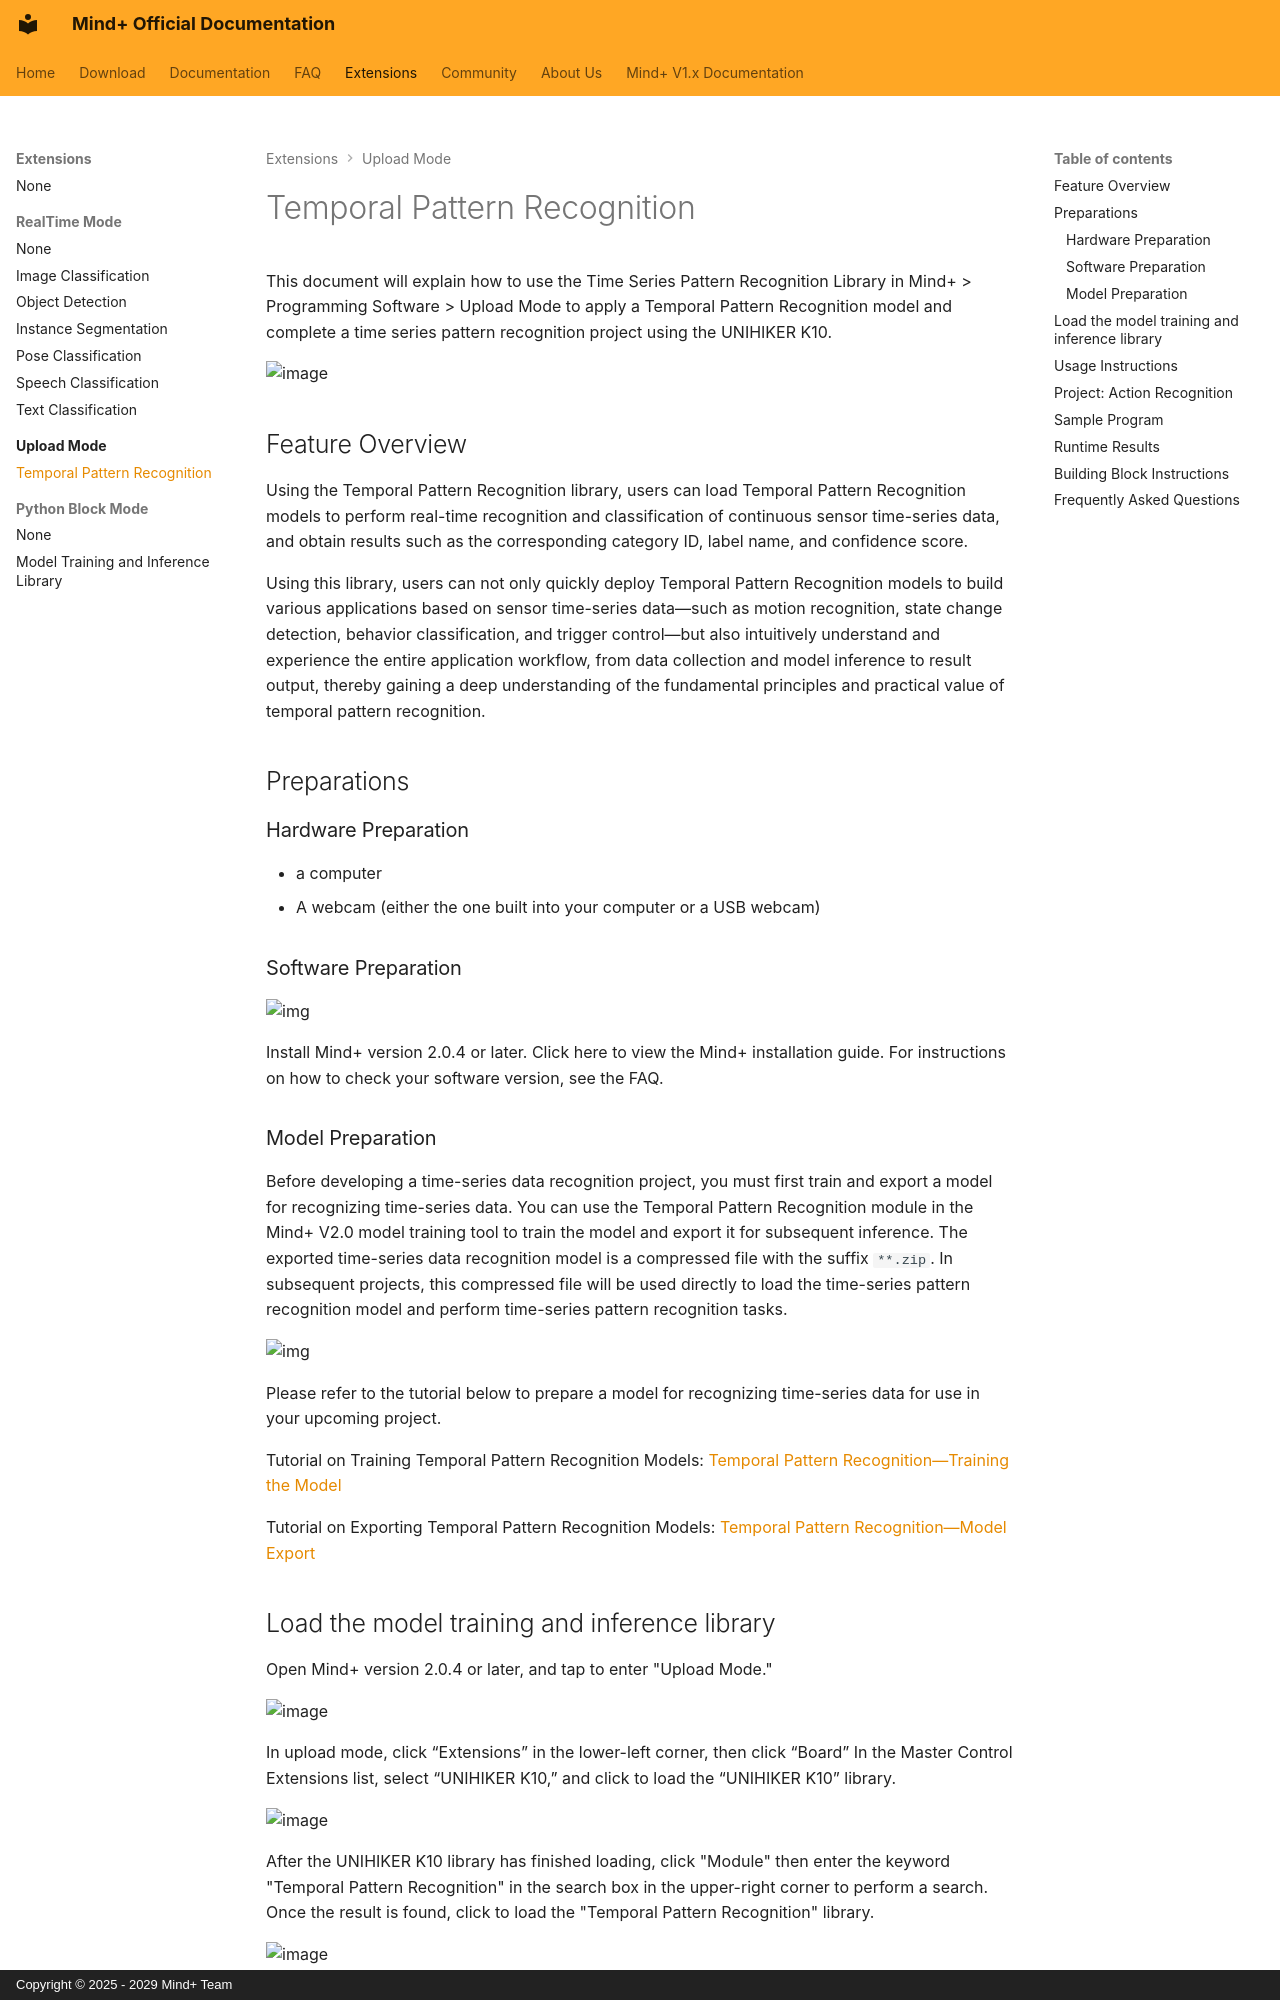

repository: DFRobot/mindplus2-docs-en · page: Extension/UploadMode/TemporalPatternRecognition/index.html · generator: mkdocs · copyright: Copyright © 2025 - 2029 Mind+ Team

# Temporal Pattern Recognition

This document will explain how to use the Time Series Pattern Recognition Library in Mind+ > Programming Software > Upload Mode to apply a Temporal Pattern Recognition model and complete a time series pattern recognition project using the UNIHIKER K10.

![image](./TemporalPatternRecognition.assets/pic_1782370370758.gif)

## Feature Overview

Using the Temporal Pattern Recognition library, users can load Temporal Pattern Recognition models to perform real-time recognition and classification of continuous sensor time-series data, and obtain results such as the corresponding category ID, label name, and confidence score.

Using this library, users can not only quickly deploy Temporal Pattern Recognition models to build various applications based on sensor time-series data—such as motion recognition, state change detection, behavior classification, and trigger control—but also intuitively understand and experience the entire application workflow, from data collection and model inference to result output, thereby gaining a deep understanding of the fundamental principles and practical value of temporal pattern recognition.

## Preparations

### Hardware Preparation

* a computer
* A webcam (either the one built into your computer or a USB webcam)

### Software Preparation

![img](https://mindplus.dfrobot.com.cn/mp2/realtime-ext-docs/docs/Stage/ext-DFRobot-realtimeAiInference/image-classification.assets/1767691838809-315fea06-9f14-4310-9aa8-733d3aad57cd.png)

Install Mind+ version 2.0.4 or later. Click here to view the Mind+ installation guide. For instructions on how to check your software version, see the FAQ.

### Model Preparation

Before developing a time-series data recognition project, you must first train and export a model for recognizing time-series data. You can use the Temporal Pattern Recognition module in the Mind+ V2.0 model training tool to train the model and export it for subsequent inference. The exported time-series data recognition model is a compressed file with the suffix `**.zip`. In subsequent projects, this compressed file will be used directly to load the time-series pattern recognition model and perform time-series pattern recognition tasks.

![img](https://mindplus.dfrobot.com.cn/mp2/realtime-ext-docs/docs/Stage/ext-DFRobot-realtimeAiInference/instance-segmentation.assets/1767686489033-6d0f7ff8-2456-4e9e-9e5a-0b97a17b9e95.png)

Please refer to the tutorial below to prepare a model for recognizing time-series data for use in your upcoming project.

Tutorial on Training Temporal Pattern Recognition Models: [Temporal Pattern Recognition—Training the Model](../../AITools/Detailed_explanation/time_series_recognition/quick_experience/quick-experience.md#step-3-train-model)

Tutorial on Exporting Temporal Pattern Recognition Models: [Temporal Pattern Recognition—Model Export](../../AITools/Detailed_explanation/time_series_recognition/quick_experience/quick-experience.md#step-6-model-deploy)

## Load the model training and inference library

Open Mind+ version 2.0.4 or later, and tap to enter "Upload Mode."

![image](./TemporalPatternRecognition.assets/pic_1782272508707.png)

In upload mode, click “Extensions” in the lower-left corner, then click “Board” In the Master Control Extensions list, select “UNIHIKER K10,” and click to load the “UNIHIKER K10” library.

![image](./TemporalPatternRecognition.assets/pic_1782272554057.png)

After the UNIHIKER K10 library has finished loading, click "Module" then enter the keyword "Temporal Pattern Recognition" in the search box in the upper-right corner to perform a search. Once the result is found, click to load the "Temporal Pattern Recognition" library.

![image](./TemporalPatternRecognition.assets/pic_1782272568671.png)

Once loading is complete, return to the upload mode programming page and click "Temporal Pattern Recognition" to locate the Temporal Pattern Recognition blocks, as shown below.

![image](./TemporalPatternRecognition.assets/pic_1782272581719.png)

## Usage Instructions

![image](./TemporalPatternRecognition.assets/pic_1782272618319.png)

## Project: Action Recognition

This project demonstrates how to use a pre-trained temporal pattern recognition model to analyze continuous data collected by the UNIHIKER K10 accelerometer, extract label data from the inference results, and perform motion recognition.

In practice, you can replace the example model with a model you’ve trained yourself or an existing time-series data recognition model, while keeping the rest of the code flow the same. For common questions about Temporal Pattern Recognition, see the FAQ at the end of the documentation.

## Sample Program

![image](./TemporalPatternRecognition.assets/pic_1782281895590.png)

## Runtime Results

Click "Connect Device." When the interface indicates that the connection was successful, click "Upload" and wait for the program to finish uploading.

After the program has finished uploading, press and hold the A button on UNIHIKER K10 with one hand while performing a clapping or tapping gesture. Maintain the gesture for approximately 5 to 10 seconds. Then release the A button. Observe the recognized action label, category ID, and corresponding confidence score displayed on the screen. Repeat the above steps to perform a new round of action recognition.

![image](./TemporalPatternRecognition.assets/pic_1782370352222.gif)
